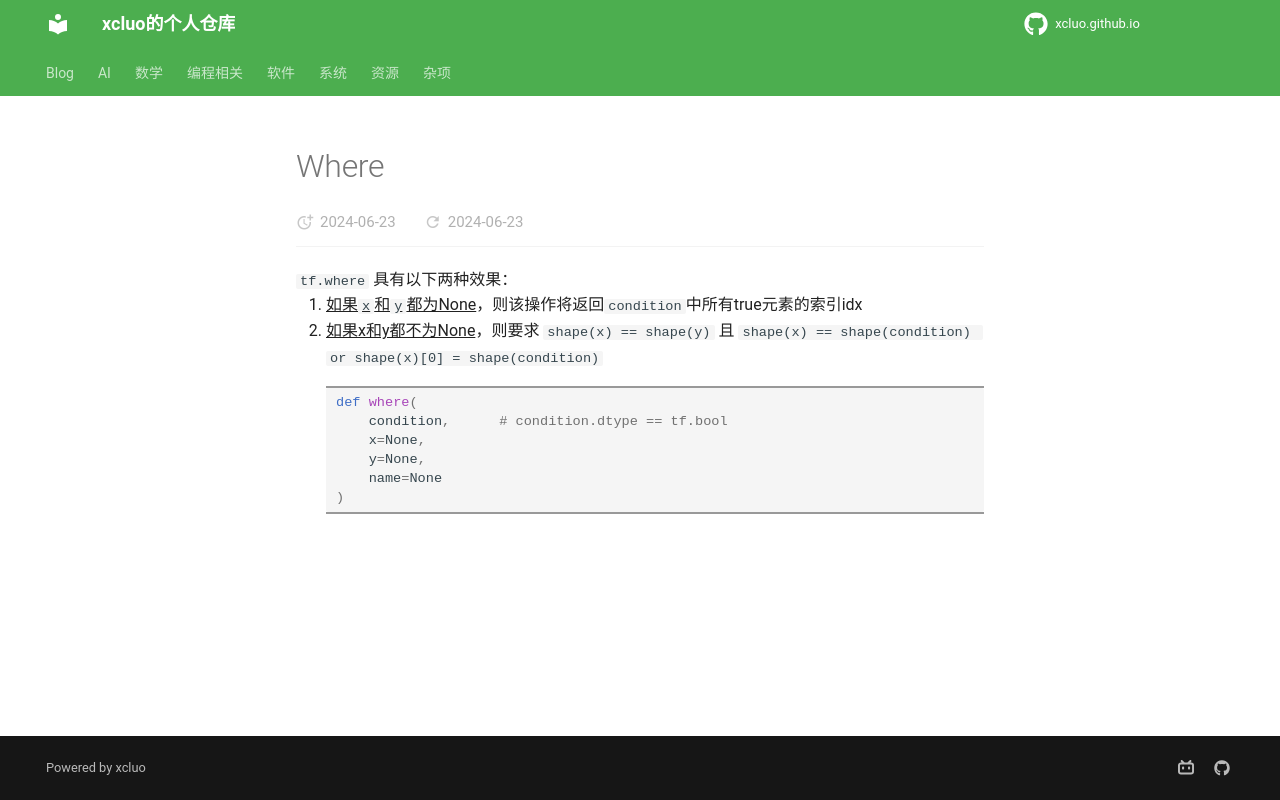

repository: xcluo/xcluo.github.io · page: AI/AI_Platform/Tensorflow/data_fetch/where.html · generator: mkdocs

`tf.where` 具有以下两种效果：

1. ^^如果`x`和`y`都为None^^，则该操作将返回`condition`中所有true元素的索引idx
2. ^^如果x和y都不为None^^，则要求 `shape(x) == shape(y)` 且 `shape(x) == shape(condition) or shape(x)[0] = shape(condition)`
```python
def where(
    condition,      # condition.dtype == tf.bool
    x=None,
    y=None,
    name=None
)
```
